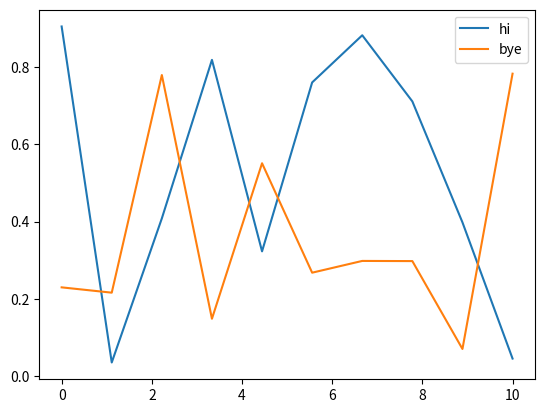

Here is the Python script that generated this plot:
import numpy as np
import matplotlib.pyplot as plt
from matplotlib.animation import FuncAnimation


def animate_2d_arrays(arrays, interval=200, repeat=True, cmap='viridis', repeat_delay=0, vmin=0, vmax=255):
    """
    Animates an arbitrary array of 2D arrays using plt.imshow.

    Parameters:
    - arrays: list of 2D arrays to animate
    - interval: delay between frames in milliseconds (default is 200ms)
    - repeat: whether the animation should repeat when the sequence is completed (default is True)
    - cmap: colormap to be used in imshow (default is 'viridis')
    """
    fig, ax = plt.subplots()
    im = ax.imshow(arrays[0], cmap=cmap,
                   interpolation="gaussian", vmin=vmin, vmax=vmax)
    fig.colorbar(im)

    def update(frame):
        im.set_array(arrays[frame])
        return [im]

    ani = FuncAnimation(fig, update, frames=len(
        arrays), interval=interval, repeat=repeat, repeat_delay=repeat_delay)
    plt.show()


def animate_1d_arrays(x, arrays, interval=200, repeat=True, repeat_delay=0):
    """
    Animates an arbitrary array of 1D arrays using plt.plot.

    Parameters:
    - x: array of x values.
    - arrays: list of 1D arrays to plot as a function of x.
    - interval: delay between frames in milliseconds (default is 200ms)
    - repeat: whether the animation should repeat when the sequence is completed (default is True)
    - cmap: colormap to be used in imshow (default is 'viridis')
    """
    fig, ax = plt.subplots()
    im = ax.plot(x, arrays[0])
    # ax.set_ylim(bottom=0, top=1200)

    def update(frame):
        im[0].set_data(x, arrays[frame])
        return [im]

    ani = FuncAnimation(fig, update, frames=len(
        arrays), interval=interval, repeat=repeat, repeat_delay=repeat_delay)
    plt.show()


def animate_1d_lines(x, arrays, labels, interval=200, repeat=True, repeat_delay=0):
    """
    Animates an arbitrary array of 1D arrays using plt.plot.

    Parameters:
    - x: array of x values.
    - arrays: list of lists of 1D arrays to plot as a function of x. Each inner list corresponds to a different plot.
    - labels: list of labels for each plot.
    - interval: delay between frames in milliseconds (default is 200ms)
    - repeat: whether the animation should repeat when the sequence is completed (default is True)
    - repeat_delay: delay before repeating the animation in milliseconds (default is 0ms)
    """
    fig, ax = plt.subplots()

    # Initialize line objects for each plot
    lines = []
    for i in range(len(labels)):
        line, = ax.plot(x, arrays[i][0], label=labels[i])
        lines.append(line)

    ax.legend(loc='upper right')

    def update(frame):
        for i, line in enumerate(lines):
            line.set_data(x, arrays[i][frame])
        return lines

    ani = FuncAnimation(fig, update, frames=len(
        arrays[0]), interval=interval, repeat=repeat, repeat_delay=repeat_delay)
    plt.show()


# Example usage:
if __name__ == "__main__":
    # Create some example data: a list of 2D arrays
    data = [np.random.rand(10) for _ in range(30)]
    data2 = [np.random.rand(10) for _ in range(30)]

    # Call the function to animate the data
    animate_1d_lines(np.linspace(0, 10, 10), [
                     data, data2], labels=["hi", "bye"])
